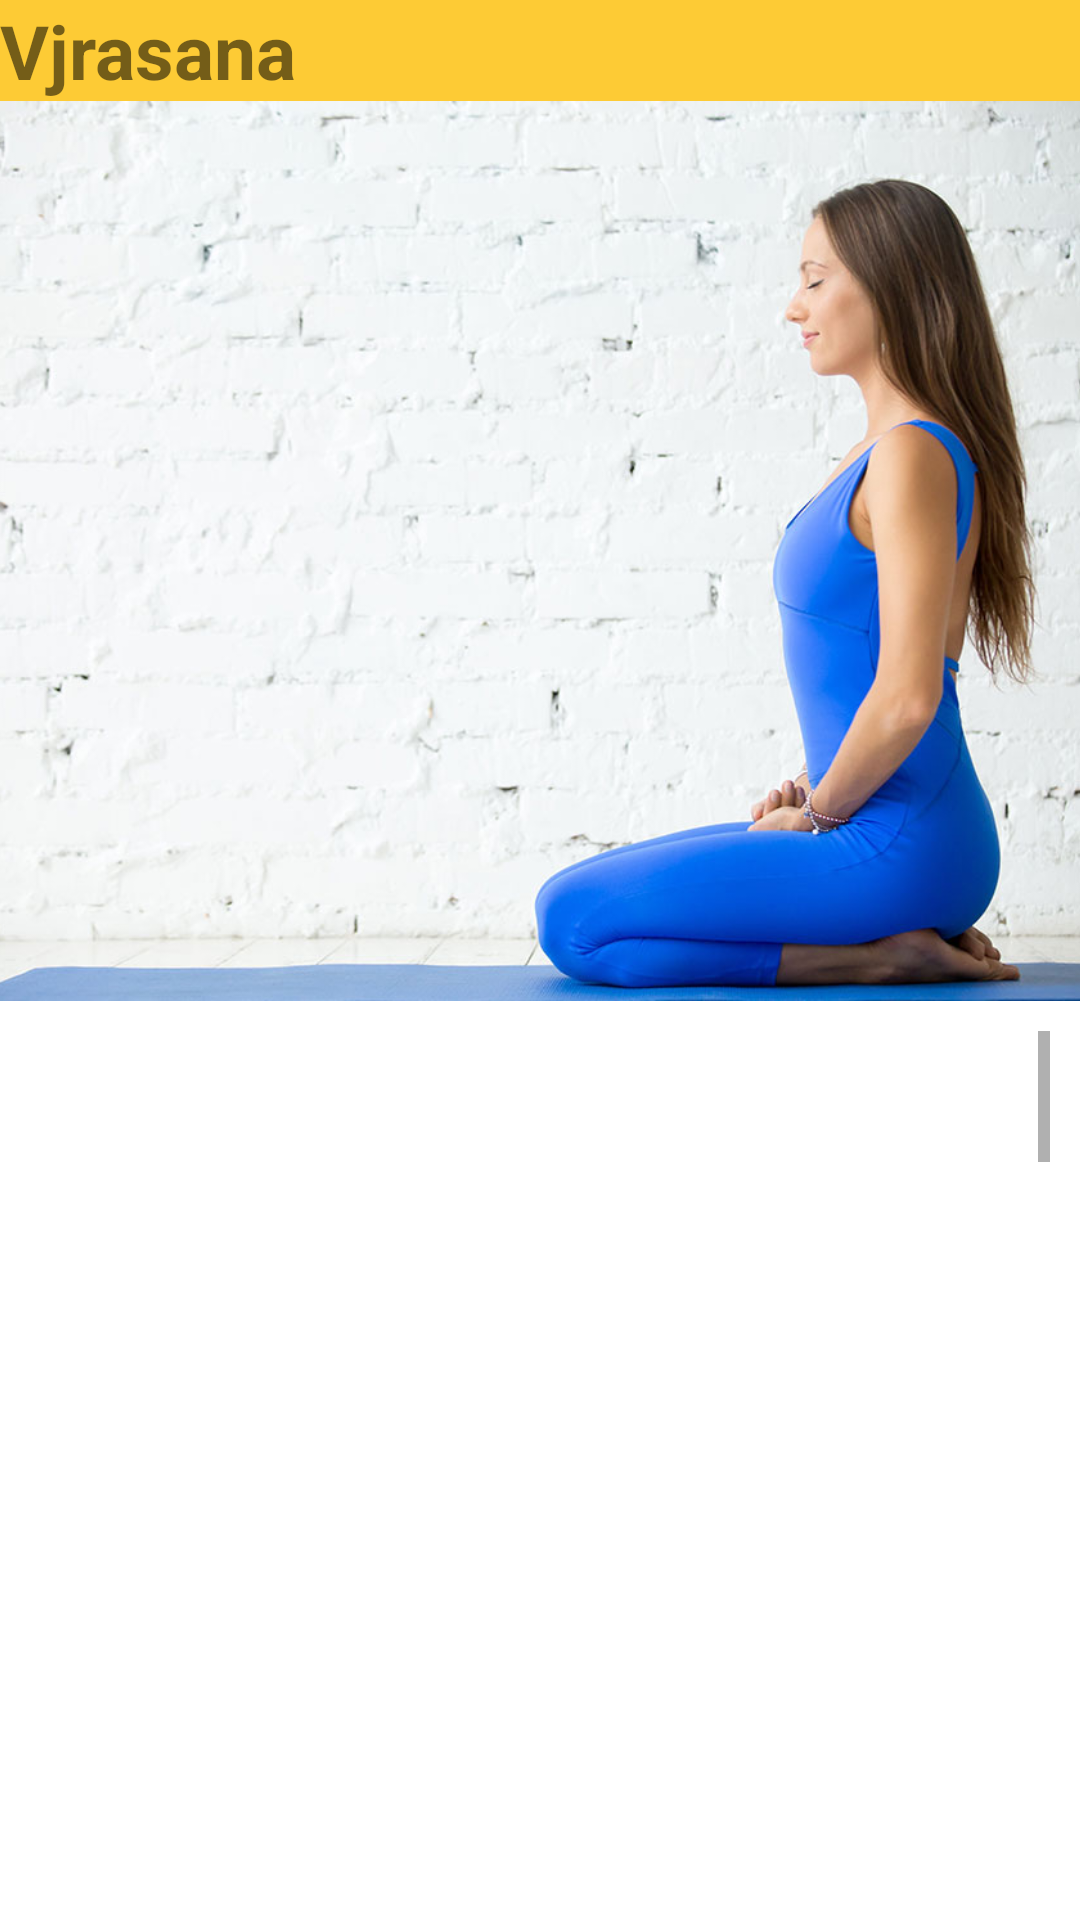

Produce the Android XML layout that renders to this screen, including the resource entries it uses.
<!-- AndroidManifest.xml: application theme Theme.SoulEase -->
<!-- res/layout/activity_vajrasana.xml -->
<?xml version="1.0" encoding="utf-8"?>
<LinearLayout xmlns:android="http://schemas.android.com/apk/res/android"
    xmlns:app="http://schemas.android.com/apk/res-auto"
    xmlns:tools="http://schemas.android.com/tools"
    android:layout_width="match_parent"
    android:layout_height="match_parent"
    android:orientation="vertical"
    android:background="@drawable/ambient"
    tools:context=".Vajrasana">


    <TextView
        android:layout_width="match_parent"
        android:layout_height="wrap_content"
        android:background="@color/yellow"
        android:layout_gravity="center"
        android:textSize="25dp"
        android:textStyle="bold"
        android:text="Vjrasana"></TextView>

    <ImageView
        android:id="@+id/imageView2"
        android:layout_width="match_parent"
        android:background="@color/yellow"
        android:layout_height="300dp"
        android:scaleType="centerCrop"
        app:srcCompat="@drawable/vajrasana" />

    <ScrollView
        android:layout_width="match_parent"
        android:layout_height="wrap_content"
        android:background="#00000000"
        android:layout_margin="10dp">
        <LinearLayout
            android:layout_width="match_parent"
            android:layout_height="wrap_content"
            android:orientation="vertical">
            <TextView
                android:layout_width="wrap_content"
                android:layout_height="wrap_content"
                android:textColor="@color/white"
                android:textSize="25dp"
                android:textStyle="bold"
                android:fontFamily="casual"
                android:text="@string/vajrasana"></TextView>
        </LinearLayout>
    </ScrollView>

    

    
    
    
    
    
    
    


</LinearLayout>
<!-- resources referenced by this layout -->
<resources>
  <color name="white">#FFFFFFFF</color>
  <color name="yellow">#FDCB35</color>
  <!-- drawable vajrasana: jpg bitmap (drawable-v24, 88821 bytes) -->
  <string name="vajrasana">"Vajrasana, also known as Thunderbolt Pose or Diamond Pose, is a simple seated yoga posture that can be practiced after meals to aid digestion. Here are the steps to do Vajrasana:
  
  Kneel down on the ground with your knees together and your feet apart, placing your shins and the tops of your feet on the ground.
  
  Gently lower your buttocks onto your heels, keeping your back straight and your hands on your thighs.
  
  Adjust your feet so that your big toes are touching and your heels are slightly apart.
  
  Rest your palms on your thighs, keeping your fingers relaxed and your gaze forward.
  
  Take slow, deep breaths and focus on relaxing your body and mind.
  
  Hold this pose for several minutes, allowing your breath to become slow and steady.
  
  To release the pose, gently lift your buttocks off your heels and come back to a kneeling position.
  
  Remember to listen to your body and avoid this pose if you have knee or ankle injuries. Vajrasana can be a helpful addition to your yoga practice as it helps to improve digestion, reduce stress, and increase blood flow to the pelvic region."</string>
  <style name="Theme.SoulEase" parent="Theme.MaterialComponents.DayNight.NoActionBar">
          
          <item name="colorPrimary">@color/black</item>
          <item name="colorPrimaryVariant">@color/black</item>
          <item name="colorOnPrimary">@color/white</item>
          
          <item name="colorSecondary">@color/black</item>
          <item name="colorSecondaryVariant">@color/black</item>
          <item name="colorOnSecondary">@color/black</item>
          
          <item name="android:statusBarColor">?attr/colorPrimaryVariant</item>
          
      </style>
  <color name="black">#FF000000</color>
</resources>
